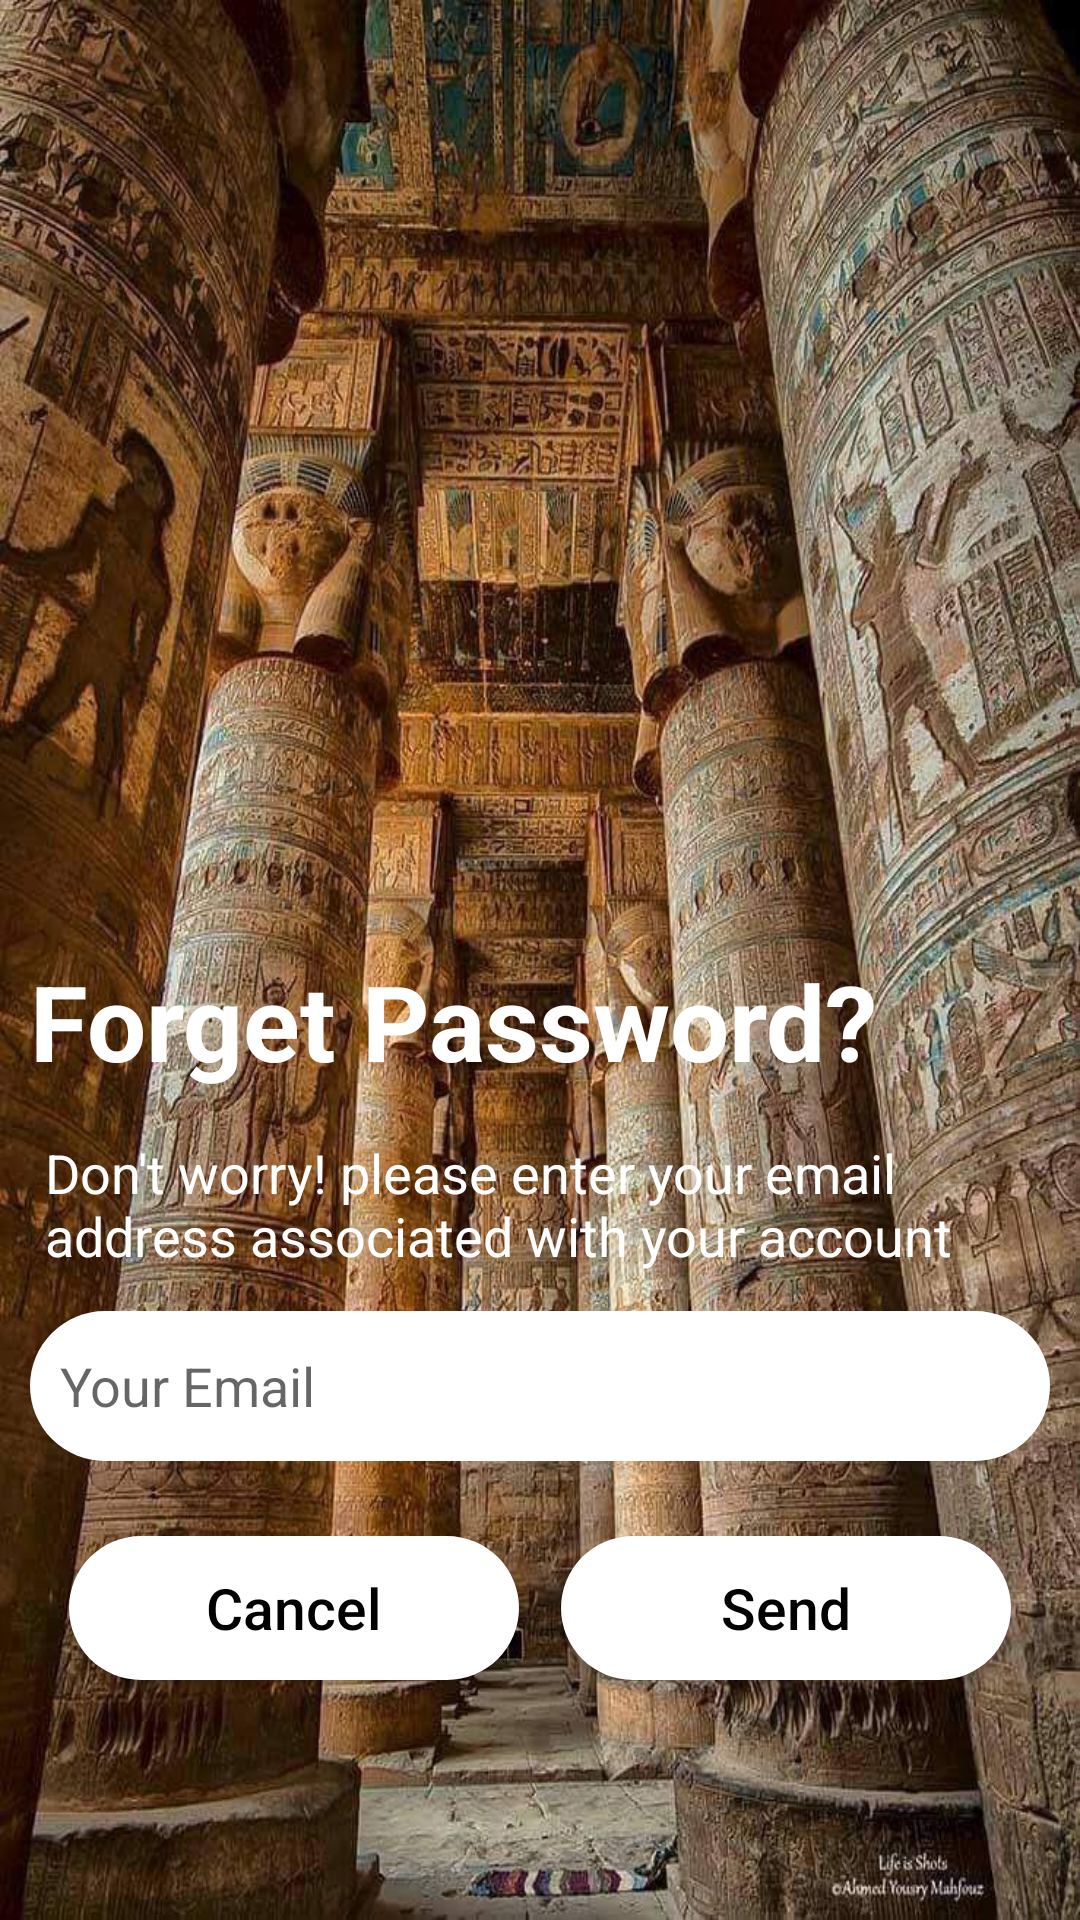

The Android layout XML behind this screen, and the referenced resources:
<!-- AndroidManifest.xml: application theme Theme.Ahmeddd -->
<!-- res/layout/activity_forgotpassword_page.xml -->
<?xml version="1.0" encoding="utf-8"?>
<LinearLayout xmlns:android="http://schemas.android.com/apk/res/android"
    xmlns:tools="http://schemas.android.com/tools"
    android:layout_width="match_parent"
    android:orientation="vertical"
    android:layout_height="match_parent"
    android:gravity="bottom"
    android:background="@drawable/primary_image"
    tools:context=".Pages.Login.ForgetPassword_Page">


    <TextView
        android:layout_width="match_parent"
        android:layout_height="wrap_content"
        android:text="@string/Login_questionForget"
        android:textColor="@color/white"
        android:textSize="35dp"
        android:textStyle="bold"
        android:layout_marginHorizontal="10dp"

        />
    <TextView
        android:layout_width="match_parent"
        android:layout_height="wrap_content"
        android:text="@string/Forget_note"
        android:layout_marginTop="15dp"
        android:textSize="18dp"
        android:layout_marginHorizontal="15dp"
        android:textColor="@color/white"

        />
    <EditText
        android:id="@+id/Forgot_email"
        android:layout_width="match_parent"
        android:layout_height="50dp"
        android:hint="@string/Forgot_email"
        android:layout_marginHorizontal="10dp"
        android:background="@drawable/edit_text_style"
        android:layout_marginTop="13dp"
        android:drawableStart="@drawable/mail_outline_24"
        android:paddingStart="10dp"
        android:paddingEnd="13dp"
        android:drawablePadding="10dp"
        />
    <LinearLayout
        android:layout_width="wrap_content"
        android:layout_height="wrap_content"
        android:orientation="horizontal"
        android:layout_gravity="center"
        android:layout_marginTop="25dp"
        android:layout_marginBottom="80dp"
        >

        <Button
            android:layout_width="150dp"
            android:id="@+id/Forget_cancelButton"
            android:layout_height="wrap_content"
            android:text="@string/Forget_cancelButton"
            android:textAllCaps="false"
            android:textColor="@color/black"
            android:background="@drawable/button_style"
            android:textSize="19dp"
            android:layout_gravity="center"
            android:layout_marginRight="7dp"


            />
        <Button
            android:id="@+id/Forget_sendButton"
            android:layout_width="150dp"
            android:layout_height="wrap_content"
            android:text="@string/Forget_sendButton"
            android:textAllCaps="false"
            android:textColor="@color/black"
            android:background="@drawable/button_style"
            android:textSize="19dp"
            android:layout_marginLeft="7dp"

            android:layout_gravity="center"

            />

    </LinearLayout>


</LinearLayout>
<!-- resources referenced by this layout -->
<resources>
  <color name="black">#FF000000</color>
  <color name="white">#FFFFFFFF</color>
  <!-- drawable button_style (drawable) -->
  <?xml version="1.0" encoding="utf-8"?>
  <shape xmlns:android="http://schemas.android.com/apk/res/android" android:shape="rectangle">
      <solid android:color="@color/white"
          />
      <corners android:radius="30dp"
          />
  
  
  </shape>
  <!-- drawable edit_text_style (drawable) -->
  <?xml version="1.0" encoding="utf-8"?>
  <shape xmlns:android="http://schemas.android.com/apk/res/android" android:shape="rectangle">
  
      <corners android:radius="25dp"
          />
      <solid
          android:color="@color/white"
          />
  </shape>
  <!-- drawable primary_image: jpeg bitmap (drawable, 170701 bytes) -->
  <string name="Forget_cancelButton">Cancel</string>
  <string name="Forget_note">Don\'t worry! please enter your email address associated with your account</string>
  <string name="Forget_sendButton">Send</string>
      //register
  <string name="Forgot_email">Your Email</string>
  <string name="Login_questionForget">Forget  Password?</string>
      //forgot password
  <style name="Theme.Ahmeddd" parent="Theme.AppCompat.Light">
          
          <item name="colorPrimary">@color/purple_500</item>
          <item name="colorPrimaryVariant">@color/purple_700</item>
          <item name="colorOnPrimary">@color/white</item>
          
          <item name="colorSecondary">@color/teal_200</item>
          <item name="colorSecondaryVariant">@color/teal_700</item>
          <item name="colorOnSecondary">@color/black</item>
          
          <item name="android:statusBarColor" tools:targetApi="l">?attr/colorPrimaryVariant</item>
          
      </style>
  <color name="purple_500">#FF6200EE</color>
  <color name="purple_700">#FF3700B3</color>
  <color name="teal_200">#FF03DAC5</color>
  <color name="teal_700">#FF018786</color>
</resources>
